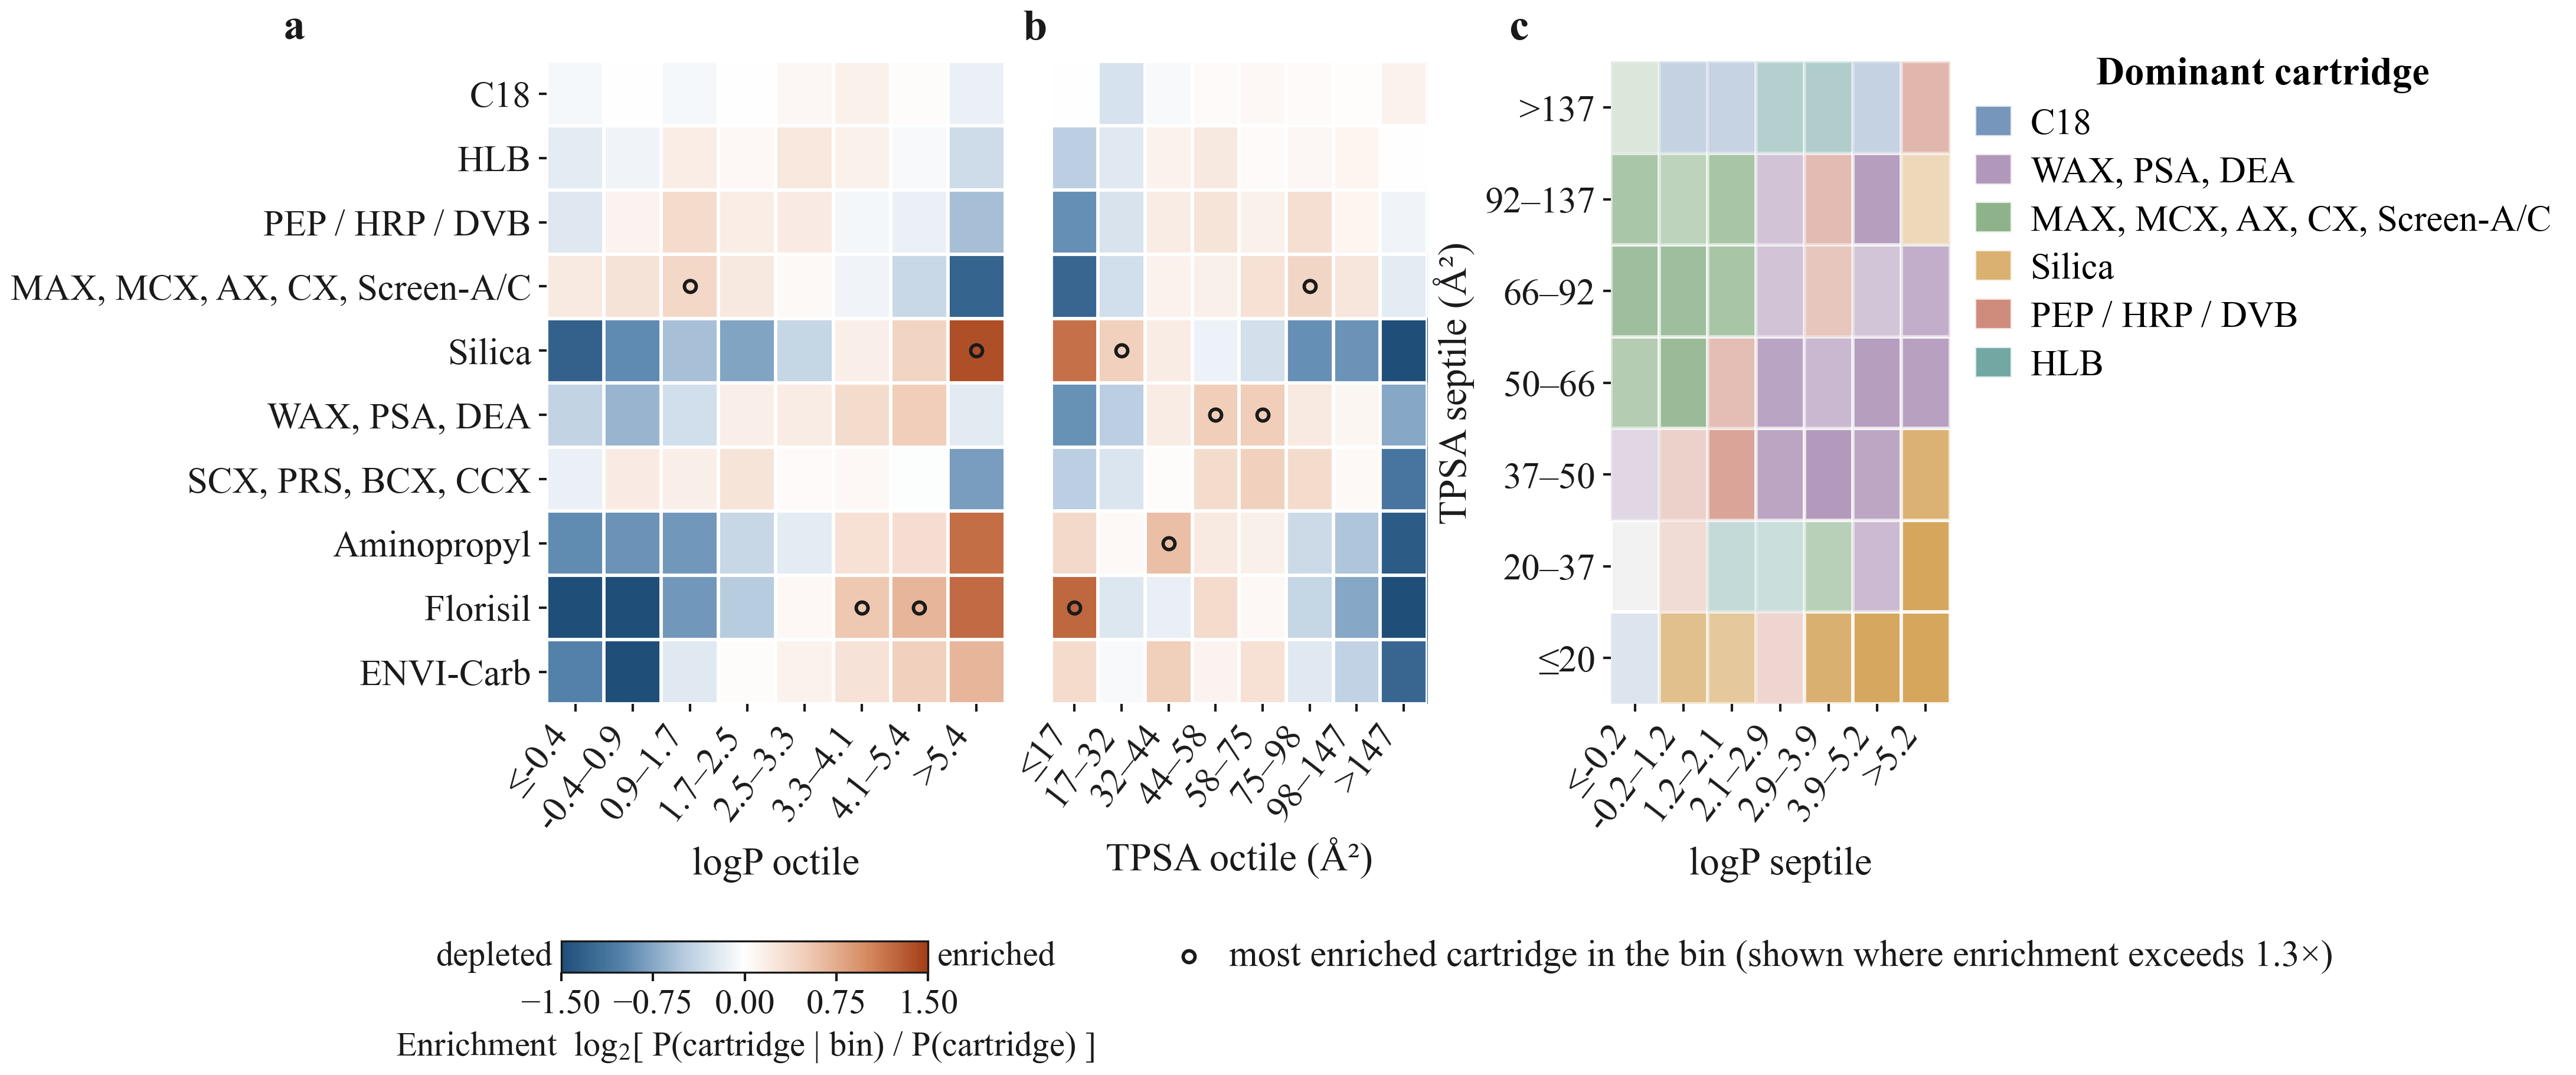

This figure's Python source:
"""
Figure: how cartridge selection depends on lipophilicity and polarity.

Three panels:
  a  Enrichment of each cartridge class across logP octiles.
  b  Same, across TPSA octiles.
  c  logP x TPSA plane annotated with the locally dominant cartridge class.

Enrichment is the log2 ratio between the conditional and the marginal
prevalence of a cartridge class,

    E(c | bin) = log2[ P(c | bin) / P(c) ],

so 0 means "used exactly as often as average" and +1 means "twice as often".
A ratio rather than a raw rate is essential here because marginal prevalences
span 43% (C18) to 6% (ENVI-Carb); raw rates would only show which cartridge is
popular, not which molecules select it.

All axes are binned by quantile, so every column holds the same number of
molecules and the plots are immune to the heavy tails of these descriptors
(logP spans -35 to +28, TPSA reaches 2,600 A^2).

    python -m figures.correlation.fig_cartridge_landscape
"""

from __future__ import annotations

import os
import sys
from typing import List, Sequence, Tuple

import numpy as np

sys.path.insert(0, os.path.abspath(os.path.join(os.path.dirname(__file__), "..", "..")))

import matplotlib.pyplot as plt  # noqa: E402
from matplotlib.colors import LinearSegmentedColormap, TwoSlopeNorm  # noqa: E402

from figures.style import (  # noqa: E402
    COL15, COL2, INK, SPEData, apply_style, colorbar, new_panel,
    panel_label, save,
)

OUT_DIR = os.path.dirname(os.path.abspath(__file__))

# Aggregated placeholders, not physical sorbents — excluded from the analysis.
EXCLUDE = {"Unknown", "Null Cartridge"}

N_CARTRIDGE = 10
N_BINS = 8
MIN_CELL = 40          # minimum molecules per bin for a cell to be shown
VMAX = 1.5

# Depleted (cool) -> average (white) -> enriched (warm). Warm = "more of it"
# is the reading most people apply without consulting the colour bar.
ENRICH_CMAP = LinearSegmentedColormap.from_list(
    "enrich",
    ["#1f4e79", "#5583ac", "#b6cbdf", "#ffffff",
     "#f0cdb8", "#d78b62", "#a33d17"],
)

# Muted qualitative set for the categorical mosaic. tab10 is too saturated to
# sit next to the sequential panels without dominating the figure.
CLASS_PALETTE = ["#4f79a8", "#4c8f8b", "#c26b56", "#6e9e6b",
                 "#d19c4a", "#9c7ba8"]


def real_cartridges(data: SPEData, k: int) -> List[Tuple[int, str, int]]:
    out: List[Tuple[int, str, int]] = []
    for idx, name, count in data.top_cartridges(k + len(EXCLUDE)):
        if name in EXCLUDE:
            continue
        out.append((idx, name, count))
        if len(out) >= k:
            break
    return out


def quantile_bins(values: np.ndarray, n_bins: int) -> Tuple[np.ndarray, np.ndarray]:
    finite = np.isfinite(values)
    edges = np.unique(np.percentile(values[finite], np.linspace(0, 100, n_bins + 1)))
    assign = np.digitize(values, edges[1:-1], right=True)
    return edges, assign


def edge_labels(edges: np.ndarray) -> List[str]:
    """Compact interval labels; open-ended at both extremes to hide outliers.

    Precision follows the spread rather than the magnitude: a TPSA axis running
    from 17 to 147 needs no decimals, while a logP axis running from 0.4 to 5.4
    needs two, and printing both to a fixed width makes the narrow panels
    collide.
    """
    span = float(edges[-2] - edges[1]) if len(edges) > 3 else float(
        edges[-1] - edges[0])
    decimals = 0 if span >= 20 else (1 if span >= 2 else 2)

    def fmt(v: float) -> str:
        return f"{v:.{decimals}f}"

    n = len(edges) - 1
    labels = []
    for i in range(n):
        if i == 0:
            labels.append(f"\u2264{fmt(edges[1])}")
        elif i == n - 1:
            labels.append(f">{fmt(edges[n - 1])}")
        else:
            labels.append(f"{fmt(edges[i])}\u2013{fmt(edges[i + 1])}")
    return labels


def enrichment_matrix(
    data: SPEData,
    values: np.ndarray,
    cartridges: Sequence[Tuple[int, str, int]],
    n_bins: int,
) -> Tuple[np.ndarray, np.ndarray]:
    finite = np.isfinite(values)
    edges, assign = quantile_bins(values, n_bins)
    n_bin = len(edges) - 1
    matrix = np.full((len(cartridges), n_bin), np.nan)

    for b in range(n_bin):
        sel = finite & (assign == b)
        if int(sel.sum()) < MIN_CELL:
            continue
        for r, (ci, _, _) in enumerate(cartridges):
            col = data.y_cartridge[:, ci]
            marginal = col[finite].mean()
            if marginal <= 0:
                continue
            matrix[r, b] = np.log2((col[sel].mean() + 1e-3) / (marginal + 1e-3))
    return matrix, edges


def draw_heatmap(ax, matrix, edges, cartridges, xlabel, *, show_ylabels: bool = True):
    norm = TwoSlopeNorm(vmin=-VMAX, vcenter=0.0, vmax=VMAX)
    im = ax.imshow(np.ma.masked_invalid(matrix), aspect="auto", cmap=ENRICH_CMAP,
                   norm=norm, interpolation="nearest")
    im.cmap.set_bad("#f2f2f2")

    n_bin = matrix.shape[1]
    ax.set_xticks(np.arange(n_bin))
    ax.set_xticklabels(edge_labels(edges), rotation=52, ha="right")
    ax.set_yticks(np.arange(len(cartridges)))
    if show_ylabels:
        ax.set_yticklabels([n for _, n, _ in cartridges])
    else:
        ax.set_yticklabels([])
        ax.tick_params(axis="y", left=False)
    ax.set_xlabel(xlabel, labelpad=2)

    ax.set_xticks(np.arange(-0.5, n_bin, 1), minor=True)
    ax.set_yticks(np.arange(-0.5, len(cartridges), 1), minor=True)
    ax.grid(which="minor", color="white", linewidth=0.7)
    ax.tick_params(which="minor", length=0)
    ax.tick_params(axis="both", length=1.6, width=0.5, pad=1.5)
    for side in ("top", "right", "bottom", "left"):
        ax.spines[side].set_visible(False)

    # Ring the strongest association in every column.
    for b in range(n_bin):
        col = matrix[:, b]
        if np.all(np.isnan(col)):
            continue
        r = int(np.nanargmax(col))
        if col[r] > 0.35:
            ax.plot(b, r, marker="o", ms=2.4, mfc="none", mec=INK, mew=0.7)
    return im


def dominant_map(ax, data: SPEData, cartridges, n=7):
    """logP x TPSA grid on quantile (index) axes, coloured by dominant class."""
    logp = data.descriptor("LogP_value")
    tpsa = data.descriptor("TPSA_value")
    ok = np.isfinite(logp) & np.isfinite(tpsa)

    xe, xi = quantile_bins(logp, n)
    ye, yi = quantile_bins(tpsa, n)
    nx, ny = len(xe) - 1, len(ye) - 1

    marginals = {ci: data.y_cartridge[ok, ci].mean() for ci, _, _ in cartridges}
    colour_of = {ci: CLASS_PALETTE[i % len(CLASS_PALETTE)]
                 for i, (ci, _, _) in enumerate(cartridges)}

    used: List[int] = []
    for gx in range(nx):
        for gy in range(ny):
            sel = ok & (xi == gx) & (yi == gy)
            if int(sel.sum()) < MIN_CELL:
                ax.add_patch(plt.Rectangle((gx - 0.5, gy - 0.5), 1, 1,
                                           facecolor="#f2f2f2", edgecolor="white",
                                           linewidth=0.7))
                continue
            best_ci, best_e = None, -np.inf
            for ci, _, _ in cartridges:
                e = np.log2((data.y_cartridge[sel, ci].mean() + 1e-3)
                            / (marginals[ci] + 1e-3))
                if e > best_e:
                    best_e, best_ci = e, ci
            ax.add_patch(plt.Rectangle(
                (gx - 0.5, gy - 0.5), 1, 1,
                facecolor=colour_of[best_ci],
                alpha=float(np.clip(0.22 + 0.55 * best_e, 0.16, 0.90)),
                edgecolor="white", linewidth=0.7))
            if best_ci not in used:
                used.append(best_ci)

    ax.set_xlim(-0.5, nx - 0.5)
    ax.set_ylim(-0.5, ny - 0.5)
    ax.set_xticks(np.arange(nx))
    ax.set_xticklabels(edge_labels(xe), rotation=52, ha="right")
    ax.set_yticks(np.arange(ny))
    ax.set_yticklabels(edge_labels(ye))
    ax.set_xlabel("logP septile", labelpad=2)
    ax.set_ylabel("TPSA septile (\u00c5\u00b2)", labelpad=2)
    ax.tick_params(axis="both", length=1.6, width=0.5, pad=1.5)
    for side in ("top", "right", "bottom", "left"):
        ax.spines[side].set_visible(False)

    name_of = {ci: nm for ci, nm, _ in cartridges}
    handles = [plt.Rectangle((0, 0), 1, 1, facecolor=colour_of[ci], alpha=0.78,
                             edgecolor="white", linewidth=0.5) for ci in used]
    ax.legend(handles, [name_of[ci] for ci in used], loc="upper left",
              bbox_to_anchor=(1.03, 1.03), handlelength=1.0,
              handleheight=0.9, labelspacing=0.34, borderaxespad=0,
              title="Dominant cartridge",
              title_fontproperties={"size": 8, "weight": "bold"})


CBAR_LABEL = "Enrichment  log$_2$[ P(cartridge | bin) / P(cartridge) ]"
RING_NOTE = ("\u25cb  most enriched cartridge in the bin "
             "(shown where enrichment exceeds 1.3\u00d7)")


def _standalone_heatmap(matrix, edges, cartridges, xlabel, stem) -> None:
    fig, ax = new_panel(COL15, 3.35)
    im = draw_heatmap(ax, matrix, edges, cartridges, xlabel)
    colorbar(fig, im, ax, CBAR_LABEL, ticks=[-1.5, -0.75, 0, 0.75, 1.5])
    ax.text(0.0, -0.28, RING_NOTE, transform=ax.transAxes,
            fontsize=7.5, color=INK, ha="left", va="top")
    save(fig, stem, OUT_DIR, target_width=COL15)


def main() -> None:
    apply_style()
    data = SPEData(".")
    cartridges = real_cartridges(data, N_CARTRIDGE)

    m_a, e_a = enrichment_matrix(
        data, data.descriptor("LogP_value"), cartridges, N_BINS)
    m_b, e_b = enrichment_matrix(
        data, data.descriptor("TPSA_value"), cartridges, N_BINS)

    _standalone_heatmap(m_a, e_a, cartridges, "logP octile",
                        "fig_cartridge_landscape_a")
    _standalone_heatmap(m_b, e_b, cartridges, "TPSA octile (\u00c5\u00b2)",
                        "fig_cartridge_landscape_b")

    fig, ax = new_panel(COL15, 3.20)
    dominant_map(ax, data, cartridges[:6])
    save(fig, "fig_cartridge_landscape_c", OUT_DIR, target_width=COL15)

    fig = plt.figure(figsize=(COL2, 2.95))
    top, height = 0.345, 0.615

    ax_a = fig.add_axes([0.090, top, 0.250, height])
    im = draw_heatmap(ax_a, m_a, e_a, cartridges, "logP octile")
    panel_label(ax_a, "a", dx=-0.575, dy=1.02)

    ax_b = fig.add_axes([0.365, top, 0.205, height])
    draw_heatmap(ax_b, m_b, e_b, cartridges, "TPSA octile (\u00c5\u00b2)",
                 show_ylabels=False)
    panel_label(ax_b, "b", dx=-0.075, dy=1.02)

    ax_c = fig.add_axes([0.670, top, 0.185, height])
    # Six classes keep the mosaic legible; the tail classes never dominate a
    # cell of this size anyway.
    dominant_map(ax_c, data, cartridges[:6])
    panel_label(ax_c, "c", dx=-0.30, dy=1.02)

    cax = fig.add_axes([0.098, 0.088, 0.200, 0.030])
    cbar = fig.colorbar(im, cax=cax, orientation="horizontal",
                        ticks=[-1.5, -0.75, 0, 0.75, 1.5])
    cbar.set_label(CBAR_LABEL, fontsize=7.0, labelpad=2)
    cbar.ax.tick_params(labelsize=7.0, length=1.8, width=0.5, pad=1.5)
    cbar.outline.set_linewidth(0.4)
    cbar.ax.text(-0.025, 0.5, "depleted", transform=cbar.ax.transAxes,
                 fontsize=7.0, color=INK, ha="right", va="center")
    cbar.ax.text(1.025, 0.5, "enriched", transform=cbar.ax.transAxes,
                 fontsize=7.0, color=INK, ha="left", va="center")

    key = fig.add_axes([0.430, 0.088, 0.020, 0.030])
    key.set_axis_off()
    key.set_xlim(-1, 1)
    key.set_ylim(-1, 1)
    key.plot(0, 0, marker="o", ms=2.4, mfc="none", mec=INK, mew=0.7)
    fig.text(0.462, 0.103, RING_NOTE.replace("\u25cb  ", ""),
             fontsize=7.5, color=INK, va="center")

    save(fig, "fig_cartridge_landscape", OUT_DIR)


if __name__ == "__main__":
    main()
